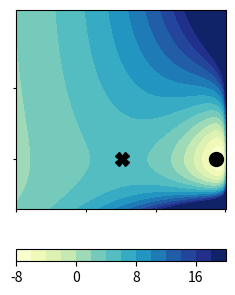

Recreate this plot in Python.
import numpy as np
from numpy import exp,sqrt,cos,log,dot,sign,arctan2,arccos,arcsin
from numpy.linalg import det,inv,eigh,eigvalsh,norm
import matplotlib.pyplot as plt
from mpl_toolkits.axes_grid1 import make_axes_locatable
from scipy.optimize import minimize
pi = np.pi



c0_vect = np.array([[0.0],[0]]) #h vector
def V(x,y,f,params):
	#x: Extension E (E=2Wsin(theta/2))
	#y: Bond distance d
	W,theta0,sigma,D0,k_theta,a,theta1 = params[:]
	theta = 2*arcsin(x/(2*W))
	V_theta = 0.5*k_theta*(theta-theta0)**2
	D = D0*exp(-0.5*(theta-theta1)**2/sigma**2)
	M = (1-exp(-a*y))**2 - 1 
	return V_theta + D*M - y*(f+c0_vect[1,0]) - x*(f+c0_vect[0,0]) #- 2*4.28*log(y+4)

def grad_V_numerical(x,y,f,params):
	h = 0.00001
	V0 = V(x,y,f,params)
	V_x = (V(x+h,y,f,params) - V0)/h
	#print('Numerical V_x = ',V_x)
	V_y = (V(x,y+h,f,params) - V0)/h
	#print('Numerical V_y = ',V_y)
	return np.array([[V_x],[V_y]])

def Hessian_numerical(x,y,params):
	h = 0.00001
	V0 = V(x,y,0,params)
	V_xx = (V(x+h,y,0,params)+V(x-h,y,0,params)-2*V0)/h**2
	#print('Numerical V_xx = ',V_xx)
	V_yy = (V(x,y+h,0,params)+V(x,y-h,0,params)-2*V0)/h**2
	#print('Numerical V_yy = ',V_yy)
	V_xy = (V(x+h,y+h,0,params)+V0-V(x+h,y,0,params)-V(x,y+h,0,params))/h**2
	#print('Numerical V_xy = ',V_xy)
	return np.array([[V_xx,V_xy],[V_xy,V_yy]])


def Hessian_determinant_numerical(x,y,params):
	h = 0.00001
	V0 = V(x,y,0,params)
	V_xx = (V(x+h,y,0,params)+V(x-h,y,0,params)-2*V0)/h**2
	#print('Numerical V_xx = ',V_xx)
	V_yy = (V(x,y+h,0,params)+V(x,y-h,0,params)-2*V0)/h**2
	#print('Numerical V_yy = ',V_yy)
	V_xy = (V(x+h,y+h,0,params)+V0-V(x+h,y,0,params)-V(x,y+h,0,params))/h**2
	#print('Numerical V_xy = ',V_xy)
	return V_xx*V_yy-V_xy**2

def find_critical_points(x_range,y_range,f,params):
	#x_range = np.linspace(0,10,300)
	#y_range = np.linspace(-4,4,300)
	num_x = len(x_range)
	num_y = len(y_range)

	x_mesh,y_mesh = np.meshgrid(x_range,y_range)
	#Es = E1(x_mesh,y_mesh)
	Vxs = V(x_mesh.T,y_mesh.T,f,params)
	#print(Vxs[100:106,82:88])
	#plt.imshow(Vxs[100:106,82:88].T)
	#plt.colorbar()
	#plt.show()
	#quit()

	neighboring_signs = np.zeros((num_x-2,num_y-2,8))
	neighboring_signs[:,:,0] = Vxs[1:-1,1:-1]>Vxs[1:-1,0:-2]
	neighboring_signs[:,:,1] = Vxs[1:-1,1:-1]>Vxs[0:-2,0:-2]
	neighboring_signs[:,:,2] = Vxs[1:-1,1:-1]>Vxs[0:-2,1:-1]
	neighboring_signs[:,:,3] = Vxs[1:-1,1:-1]>Vxs[0:-2,2:]
	neighboring_signs[:,:,4] = Vxs[1:-1,1:-1]>Vxs[1:-1,2:]
	neighboring_signs[:,:,5] = Vxs[1:-1,1:-1]>Vxs[2:,2:]
	neighboring_signs[:,:,6] = Vxs[1:-1,1:-1]>Vxs[2:,1:-1]
	neighboring_signs[:,:,7] = Vxs[1:-1,1:-1]>Vxs[2:,0:-2]
	sign_flips = np.zeros((num_x-2,num_y-2))
	for i in range(8):
		sign_flips += (neighboring_signs[:,:,i]!=neighboring_signs[:,:,i-1]).astype(int)


	### Dealing with clusters corresponding to a single minimum or saddle:
	candidate_minima = np.where(sign_flips==0)
	#print(candidate_minima)
	num_candidates = len(candidate_minima[0])
	minima = []
	minimum_points = []
	for i in range(num_candidates):
		candidate = [candidate_minima[0][i],candidate_minima[1][i]]
		for ii in range(i+1,num_candidates):
			future_candidate = [candidate_minima[0][ii],candidate_minima[1][ii]]
			if candidate[0]==future_candidate[0] or candidate[1]==future_candidate[1]:
				break
		else:
			minima += [candidate]
			#minimum_points += [[x_range[candidate[0]+1],y_range[candidate[1]+1]]]
			x = x_range[candidate[0]+1]
			y = y_range[candidate[1]+1]
			H = Hessian_numerical(x,y,params)
			correction = np.linalg.inv(H)@grad_V_numerical(x,y,f,params)
			minimum_points += [[x-correction[0,0],y-correction[1,0]]]

	candidate_saddles = np.where(sign_flips==4)
	#print(candidate_saddles)
	num_candidates = len(candidate_saddles[0])
	saddles = []
	saddle_points = []
	for i in range(num_candidates):
		candidate = [candidate_saddles[0][i],candidate_saddles[1][i]]
		x = x_range[candidate[0]+1]
		y = y_range[candidate[1]+1]
		H = Hessian_numerical(x,y,params)
		if det(H)>=0:
			continue
		for ii in range(i+1,num_candidates):
			future_candidate = [candidate_saddles[0][ii],candidate_saddles[1][ii]]
			if candidate[0]==future_candidate[0] or candidate[1]==future_candidate[1]:
				break
		else:
			saddles += [candidate]
			#saddle_points += [[x_range[candidate[0]+1],y_range[candidate[1]+1]]]
			correction = np.linalg.inv(H)@grad_V_numerical(x,y,f,params)
			saddle_points += [[x-correction[0,0],y-correction[1,0]]]
	###

	if 0: #plot
		print('Inside find_critical_points')
		print(minima)
		print(saddles)

		for minimum in minima:
			Vxs[minimum[0]+1,minimum[1]+1] = 10
		for saddle in saddles:
			Vxs[saddle[0]+1,saddle[1]+1] += 20

		plt.imshow(np.log(Vxs.T-np.min(Vxs.T)+0.1),origin='lower')
		plt.colorbar()
		plt.show()

	return minimum_points,saddle_points

def langevin_trajectory(x0,y0,f,params):
	timesteps = 500000
	dt = 1e-9
	ts = np.arange(0,timesteps*dt,dt)
	etas_x = (dt*2*T/gamma)**0.5 * np.random.normal(size=timesteps)
	etas_y = (dt*2*T/gamma)**0.5 * np.random.normal(size=timesteps)
	xs = np.zeros(timesteps)
	ys = np.zeros(timesteps)
	xs[0],ys[0] = x0,y0
	for i in range(1,timesteps):
		grad_V = grad_V_numerical(xs[i-1],ys[i-1],f,params)
		xs[i] = min(xs[i-1] - grad_V[0,0]*dt/gamma + etas_x[i], 2*W*0.9999)
		ys[i] = ys[i-1] - grad_V[1,0]*dt/gamma + etas_y[i]

	return xs,ys

x_range = np.linspace(4,5.6,400) # E
y_range = np.linspace(-.2,.6,400) # d
x_mesh,y_mesh = np.meshgrid(x_range,y_range)



W = 2.8
a = 3.5
sigma = 0.37 # radians
D0 = 240 # pNnm
k_theta = 250 # pNnm
gamma = 0.000033 # pN s / nm
theta0 = 0.56*pi
theta1 = 1.*pi

T = 4.28

params = [W,theta0,sigma,D0,k_theta,a,theta1]



if 1: # Main text figure (Fig. 1B)
	f = 0

	minimum_points,saddle_points = find_critical_points(x_range,y_range,f,params)
	V_saddle = V(saddle_points[0][0],saddle_points[0][1],f,params)
	V_min = V(minimum_points[0][0],minimum_points[0][1],f,params)
	print(minimum_points)
	print(saddle_points)

	print((V_saddle-V_min)/T)

	print('theta in bound state = ',2*arcsin(minimum_points[0][0]/(2*W))/pi)

	Vs = (V(x_mesh.T,y_mesh.T,f,params)-V_saddle)/T
	Vs = V(x_mesh.T,y_mesh.T,f,params)/T

	#xs,ys = langevin_trajectory(minimum_points[0][0],minimum_points[0][1],f,params)

	plt.figure(figsize=(2.7,3.7))
	ax = plt.gca()

	im = plt.contourf(x_mesh.T, y_mesh.T,np.clip(Vs,-100,20), 15,cmap='YlGnBu',zorder=-1)
	divider = make_axes_locatable(ax)
	cax = divider.append_axes("bottom", size="6%", pad="20%")

	plt.colorbar(im, cax=cax, orientation='horizontal', ticks=[-8, 0, 8,16])


	print(minimum_points)
	ax.plot(minimum_points[0][0]-.01,minimum_points[0][1],'o',color='black',markersize=10)
	ax.plot(saddle_points[0][0],saddle_points[0][1],'X',color='black',markersize=10)

	#ax.plot(xs,ys,color='red')

	ax.set_xticks([1.7*W,1.8*W,1.9*W,2*W])
	ax.set_xticklabels(['']*4)
	ax.set_yticks([0,1/a])
	ax.set_yticklabels(['',''])
	ax.set_xlim(1.7*W,2*W)
	ax.set_ylim(-.2,.6)
	ax.tick_params(pad=1.2,length=2.5)
	plt.subplots_adjust(wspace=0.2,hspace=0.13,bottom=.2)
	#ax.set_aspect(1., adjustable='box')
	plt.savefig('fig1_V.eps',transparent=True)
	plt.show()



if 0: #Supplemental figures
	fig, ax = plt.subplots(1,5,figsize=(14,3))

	fs = [0,30,60,90,250]
	
	levels = np.arange(-20,22,2)
	#print(levels)
	#quit()
	for i in range(5):
		f = fs[i]

		minimum_points,saddle_points = find_critical_points(x_range,y_range,f,params)
		V_saddle = V(saddle_points[0][0],saddle_points[0][1],f,params)
		Vs = (V(x_mesh.T,y_mesh.T,f,params) - V_saddle)/T
		im = ax[i].contourf(x_mesh.T, y_mesh.T,Vs, levels=levels,cmap='YlGnBu',zorder=-1)

		ax[i].plot(minimum_points[0][0]-.01,minimum_points[0][1],'o',color='black',markersize=10)
		ax[i].plot(saddle_points[0][0],saddle_points[0][1],'X',color='black',markersize=10)


		ax[i].set_xticks([1.7*W,1.8*W,1.9*W,2*W])
		ax[i].set_xticklabels(['']*4)
		ax[i].set_yticks([0,1/a])
		ax[i].set_yticklabels(['',''])
		ax[i].set_xlim(1.7*W,2*W)
		ax[i].set_ylim(-.2,.6)

		ax[i].tick_params(pad=2,length=3)

	#divider = make_axes_locatable(ax[-1])
	#cax = divider.append_axes("right", size="10%", pad="10%")
	#plt.colorbar(im, cax=cax, orientation='vertical', ticks=levels[::4])
	#plt.subplots_adjust(hspace=.32,wspace=0.15)

	plt.savefig('fig_SI_Vfs.eps',transparent=True)
	plt.show()


#

